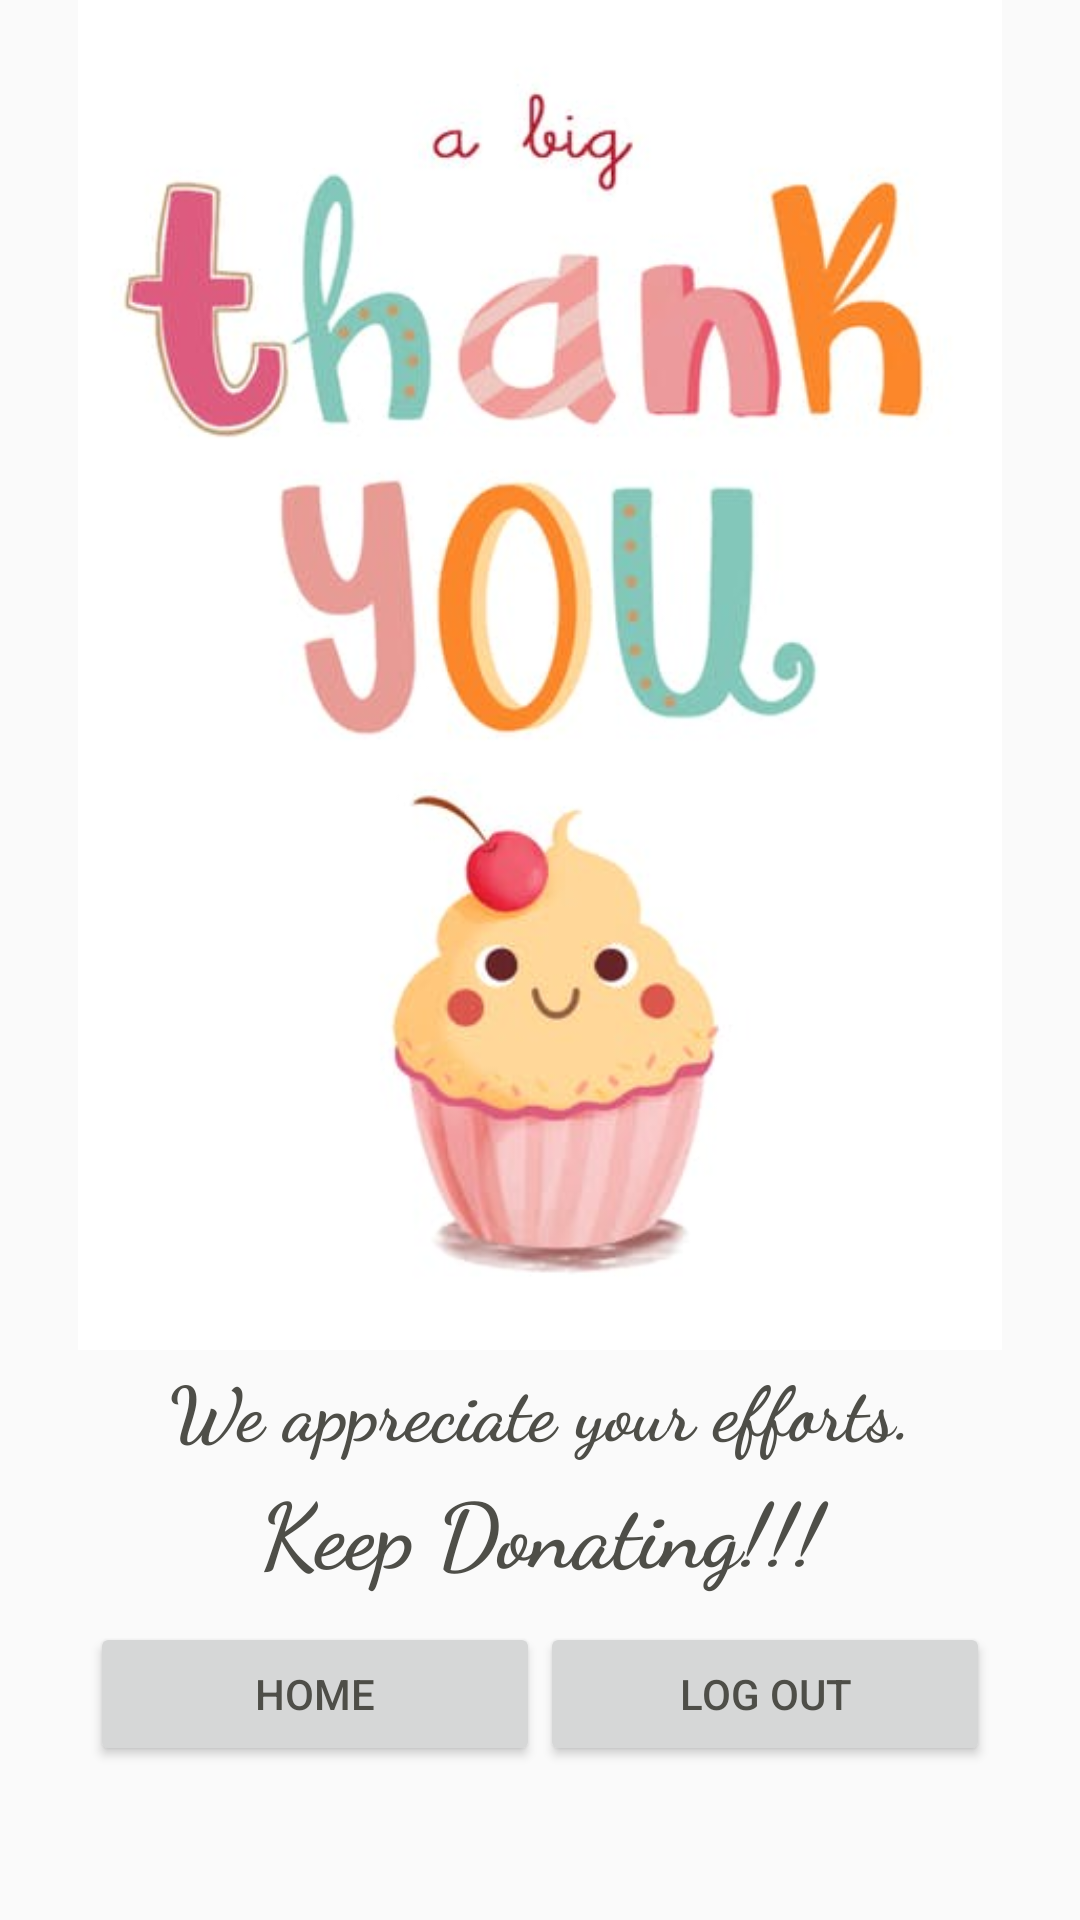

This screen was rendered from an Android layout file. Write that file and the resources it references.
<!-- AndroidManifest.xml: application theme Theme.AppCompat.Light.DarkActionBar -->
<!-- res/layout/activity_thankyou.xml -->
<?xml version="1.0" encoding="utf-8"?>
<LinearLayout xmlns:android="http://schemas.android.com/apk/res/android"
    xmlns:app="http://schemas.android.com/apk/res-auto"
    xmlns:tools="http://schemas.android.com/tools"
    android:layout_width="match_parent"
    android:layout_height="match_parent"
    android:background="@drawable/bg1"
    android:orientation="vertical"
    tools:context=".Thankyou">

    <ImageView
        android:id="@+id/imgv"
        android:layout_width="wrap_content"
        android:layout_height="450dp"
        android:src="@drawable/th2"></ImageView>

    <TextView
        android:layout_width="match_parent"
        android:layout_height="wrap_content"
        android:gravity="center"
        android:padding="2dp"
        android:text="We appreciate your efforts."
        android:textSize="25dp"
        android:textColor="@color/darkk"
        android:textStyle="bold"
        app:fontFamily="cursive"></TextView>

    <TextView
        android:layout_width="match_parent"
        android:layout_height="wrap_content"
        android:gravity="center"
        android:paddingHorizontal="2dp"
        android:paddingBottom="10dp"
        android:text="Keep Donating!!!"
        android:textColor="@color/darkk"
        android:textSize="30sp"
        android:textStyle="bold"
        app:fontFamily="cursive"></TextView>

    <LinearLayout
        android:layout_width="wrap_content"
        android:layout_height="wrap_content"
        android:layout_gravity="center_horizontal"
        android:columnCount="3"
        android:orientation="horizontal"
        android:rowCount="1">

        <Button
            android:id="@+id/home"
            android:layout_width="150dp"
            android:layout_height="wrap_content"
            android:layout_gravity="center_horizontal"
            android:text="Home"
            android:textColor="@color/darkk"
            android:textColorHighlight="#000000"
            android:textColorLink="#DA92AA"></Button>

        <Button
            android:id="@+id/logout"
            android:layout_width="150dp"
            android:layout_height="wrap_content"
            android:layout_gravity="center_horizontal"
            android:text="@string/l5"
            android:textColor="@color/darkk"
            android:textColorHighlight="#000000"
            android:textColorLink="#DA92AA"></Button>


    </LinearLayout>


</LinearLayout>
<!-- resources referenced by this layout -->
<resources>
  <color name="darkk">#4E4E48</color>
  <!-- drawable th2: jpg bitmap (drawable, 18462 bytes) -->
  <string name="l5">Log Out</string>
</resources>
